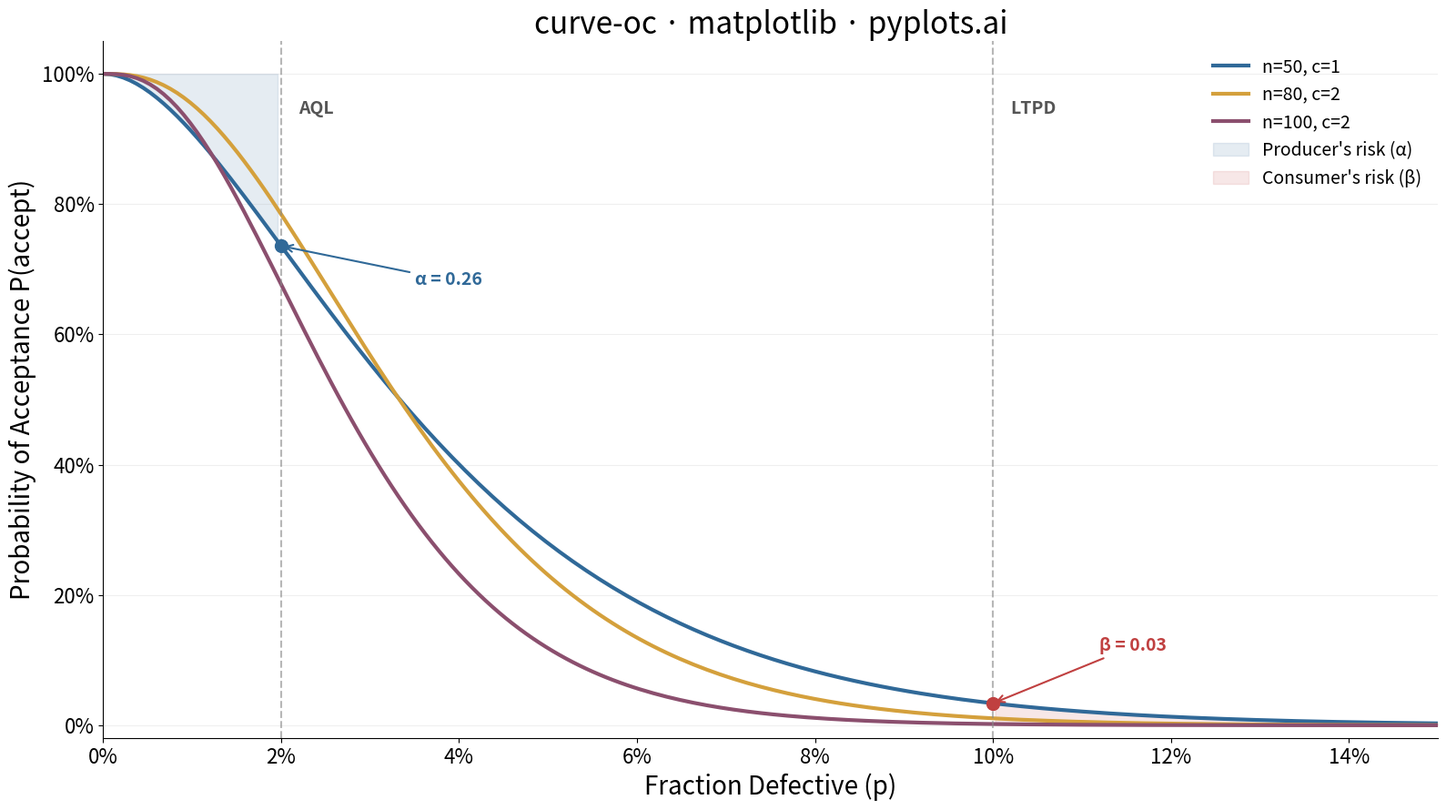

Source code (Python):
"""pyplots.ai
curve-oc: Operating Characteristic (OC) Curve
Library: matplotlib 3.10.8 | Python 3.14.3
Quality: 85/100 | Created: 2026-03-19
"""

from math import comb

import matplotlib.pyplot as plt
import matplotlib.ticker as mticker
import numpy as np


# Data
fraction_defective = np.linspace(0, 0.15, 200)

sampling_plans = [
    {"n": 50, "c": 1, "label": "n=50, c=1"},
    {"n": 80, "c": 2, "label": "n=80, c=2"},
    {"n": 100, "c": 2, "label": "n=100, c=2"},
]

oc_curves = {}
for plan in sampling_plans:
    n, c = plan["n"], plan["c"]
    prob_accept = sum(comb(n, k) * fraction_defective**k * (1 - fraction_defective) ** (n - k) for k in range(c + 1))
    oc_curves[plan["label"]] = prob_accept

aql = 0.02
ltpd = 0.10

# Plot
colors = ["#306998", "#D4A03C", "#8B4F6E"]
fig, ax = plt.subplots(figsize=(16, 9))

for (label, prob_accept), color in zip(oc_curves.items(), colors, strict=False):
    ax.plot(fraction_defective, prob_accept, linewidth=3, color=color, label=label)

# Shaded risk regions using fill_between
n0, c0 = sampling_plans[0]["n"], sampling_plans[0]["c"]
first_curve = oc_curves[sampling_plans[0]["label"]]

# Producer's risk region (alpha): shade between curve and 1.0 at AQL
aql_mask = fraction_defective <= aql
ax.fill_between(
    fraction_defective[aql_mask], first_curve[aql_mask], 1.0, alpha=0.12, color=colors[0], label="Producer's risk (α)"
)

# Consumer's risk region (beta): shade between 0 and curve at LTPD
ltpd_mask = fraction_defective >= ltpd
ax.fill_between(
    fraction_defective[ltpd_mask], 0, first_curve[ltpd_mask], alpha=0.12, color="#C04040", label="Consumer's risk (β)"
)

# AQL and LTPD reference lines
ax.axvline(x=aql, color="#888888", linestyle="--", linewidth=1.5, alpha=0.6)
ax.axvline(x=ltpd, color="#888888", linestyle="--", linewidth=1.5, alpha=0.6)

ax.text(aql + 0.002, 0.96, "AQL", fontsize=14, fontweight="bold", color="#555555", ha="left", va="top")
ax.text(ltpd + 0.002, 0.96, "LTPD", fontsize=14, fontweight="bold", color="#555555", ha="left", va="top")

# Producer's risk (alpha) annotation at AQL for first plan
pa_at_aql = sum(comb(n0, k) * aql**k * (1 - aql) ** (n0 - k) for k in range(c0 + 1))
alpha_value = 1 - pa_at_aql
ax.plot(aql, pa_at_aql, "o", color=colors[0], markersize=10, zorder=5)
ax.annotate(
    f"α = {alpha_value:.2f}",
    xy=(aql, pa_at_aql),
    xytext=(aql + 0.015, pa_at_aql - 0.06),
    fontsize=14,
    color=colors[0],
    fontweight="bold",
    arrowprops={"arrowstyle": "->", "color": colors[0], "lw": 1.5},
)

# Consumer's risk (beta) annotation at LTPD for first plan
beta_value = sum(comb(n0, k) * ltpd**k * (1 - ltpd) ** (n0 - k) for k in range(c0 + 1))
ax.plot(ltpd, beta_value, "o", color="#C04040", markersize=10, zorder=5)
ax.annotate(
    f"β = {beta_value:.2f}",
    xy=(ltpd, beta_value),
    xytext=(ltpd + 0.012, beta_value + 0.08),
    fontsize=14,
    color="#C04040",
    fontweight="bold",
    arrowprops={"arrowstyle": "->", "color": "#C04040", "lw": 1.5},
)

# Axis formatting using FuncFormatter for percentage display
ax.xaxis.set_major_formatter(mticker.FuncFormatter(lambda x, _: f"{x:.0%}"))
ax.yaxis.set_major_formatter(mticker.FuncFormatter(lambda y, _: f"{y:.0%}"))
ax.xaxis.set_major_locator(mticker.MultipleLocator(0.02))

# Style
ax.set_xlabel("Fraction Defective (p)", fontsize=20)
ax.set_ylabel("Probability of Acceptance P(accept)", fontsize=20)
ax.set_title("curve-oc · matplotlib · pyplots.ai", fontsize=24, fontweight="medium")
ax.tick_params(axis="both", labelsize=16)
ax.legend(fontsize=14, frameon=False, loc="upper right")
ax.set_xlim(0, 0.15)
ax.set_ylim(-0.02, 1.05)
ax.spines["top"].set_visible(False)
ax.spines["right"].set_visible(False)
ax.yaxis.grid(True, alpha=0.2, linewidth=0.8)

plt.tight_layout()
plt.savefig("plot.png", dpi=300, bbox_inches="tight")
